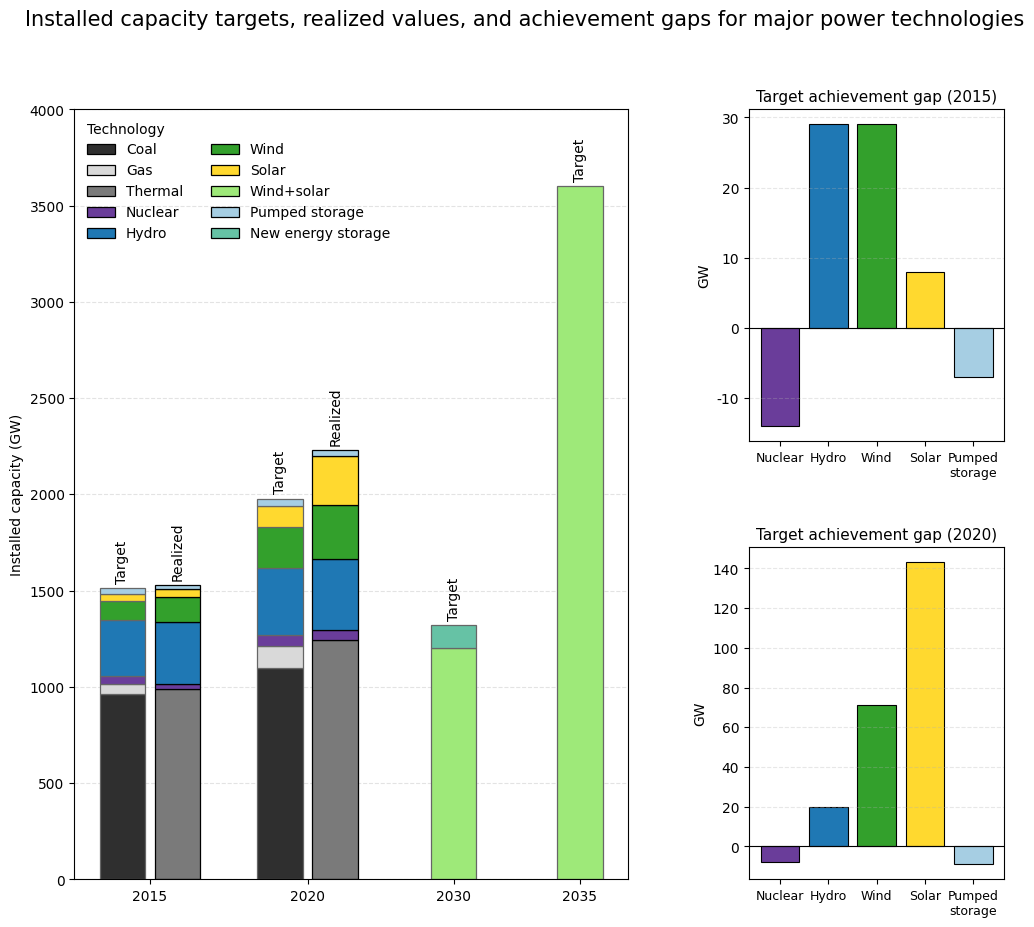

This figure's Python source:
import matplotlib.pyplot as plt
from matplotlib.patches import Patch
import matplotlib as mpl
from matplotlib.gridspec import GridSpec

# ------------------------------------------------------------
# GLOBAL FONT
# ------------------------------------------------------------
mpl.rcParams['font.family'] = 'Times New Roman'

# ============================================================
# DATA SOURCES
# ------------------------------------------------------------
# Realized capacity data:
# National Energy Administration (NEA)
# 2015 electricity statistics
# https://www.nea.gov.cn/2016-01/15/c_135013789.htm
#
# 2020 electricity statistics
# https://www.nea.gov.cn/2021-01/20/c_139683739.htm
#
# Pumped storage capacity:
# China Electricity Council (CEC) electricity statistics
# http://www.cec.org.cn/
#
# Target data:
# China National Climate Target Database
# ============================================================

# TARGET DATA
target_data = {
    2015: {
        "coal": 960,
        "gas": 56,
        "hydro": 290,
        "wind": 100,
        "solar": 35,
        "nuclear": 40,
        "pumped storage": 30,
    },
    2020: {
        "coal": 1100,
        "gas": 110,
        "hydro": 350,
        "wind": 210,
        "solar": 110,
        "nuclear": 58,
        "pumped storage": 40,
    },
    2030: {
        "wind+solar": 1200,
        "new energy storage": 120,
    },
    2035: {
        "wind+solar": 3600,
    },
}

# REALIZED DATA
achieved_data = {
    2015: {
        "thermal": 990,
        "hydro": 319,
        "wind": 129,
        "solar": 43,
        "nuclear": 26,
        "pumped storage": 23,
    },
    2020: {
        "thermal": 1245,
        "hydro": 370,
        "wind": 281,
        "solar": 253,
        "nuclear": 50,
        "pumped storage": 31,
    },
}

target_order = [
    "coal","gas","nuclear","hydro","wind","solar",
    "wind+solar","pumped storage","new energy storage"
]

achieved_order = [
    "thermal","nuclear","hydro","wind","solar","pumped storage"
]

# COLORS
color_map = {
    "coal": "#2F2F2F",
    "gas": "#D9D9D9",
    "thermal": "#7A7A7A",
    "nuclear": "#6A3D9A",
    "hydro": "#1F78B4",
    "wind": "#33A02C",
    "solar": "#FFD92F",
    "wind+solar": "#9EE979",
    "pumped storage": "#A6CEE3",
    "new energy storage": "#66C2A5",
}

# FIGURE LAYOUT
fig = plt.figure(figsize=(12,10))
gs = GridSpec(
    2,2,
    width_ratios=[2.6,1.2],
    height_ratios=[1,1],
    wspace=0.30,
    hspace=0.32
)

ax = fig.add_subplot(gs[:,0])
ax_diff_2015 = fig.add_subplot(gs[0,1])
ax_diff_2020 = fig.add_subplot(gs[1,1])

# BAR POSITIONS
target_pos = {2015:0,2020:2,2030:4.2,2035:5.8}
achieved_pos = {2015:0.7,2020:2.7}
width=0.58

target_edge="#666666"
achieved_edge="#000000"
lw=0.9

# TARGET BARS
for year,data in target_data.items():
    bottom=0
    for tech in target_order:
        val=data.get(tech,0)
        if val>0:
            ax.bar(
                target_pos[year],val,width,
                bottom=bottom,
                color=color_map[tech],
                edgecolor=target_edge,
                linewidth=lw
            )
            bottom+=val

    ax.text(target_pos[year],bottom+25,"Target",
            ha="center",va="bottom",rotation=90)

# ACHIEVED BARS
for year,data in achieved_data.items():
    bottom=0
    for tech in achieved_order:
        val=data.get(tech,0)
        if val>0:
            ax.bar(
                achieved_pos[year],val,width,
                bottom=bottom,
                color=color_map[tech],
                edgecolor=achieved_edge,
                linewidth=lw
            )
            bottom+=val

    ax.text(achieved_pos[year],bottom+25,"Realized",
            ha="center",va="bottom",rotation=90)

# AXES
ax.set_ylabel("Installed capacity (GW)")
ax.grid(axis="y",linestyle="--",alpha=0.35)
ax.set_axisbelow(True)

xticks=[
(target_pos[2015]+achieved_pos[2015])/2,
(target_pos[2020]+achieved_pos[2020])/2,
target_pos[2030],
target_pos[2035]
]

ax.set_xticks(xticks)
ax.set_xticklabels(["2015","2020","2030","2035"])

max_target=max(sum(v.values()) for v in target_data.values())
max_achieved=max(sum(v.values()) for v in achieved_data.values())

# extra headroom to avoid overlap
ax.set_ylim(0,max(max_target,max_achieved)+400)

# LEGEND
legend_order=[
"coal","gas","thermal","nuclear","hydro",
"wind","solar","wind+solar",
"pumped storage","new energy storage"
]

legend_items=[
Patch(facecolor=color_map[t],edgecolor="black",linewidth=lw,label=t.capitalize())
for t in legend_order
]

leg=ax.legend(
handles=legend_items,
frameon=False,
ncol=2,
title="Technology",
loc="upper left"
)
leg._legend_box.align="left"

# DIFFERENCE PANELS
overlap=["nuclear","hydro","wind","solar","pumped storage"]

def diff_panel(axis,year):

    diffs=[]
    cols=[]

    for tech in overlap:
        diff=achieved_data[year][tech]-target_data[year][tech]
        diffs.append(diff)
        cols.append(color_map[tech])

    bars=axis.bar(overlap,diffs,color=cols,edgecolor="black",linewidth=0.8)

    axis.axhline(0,color="black",linewidth=0.8)

    axis.set_title(f"Target achievement gap ({year})",fontsize=11)

    axis.set_ylabel("GW")

    axis.grid(axis="y",linestyle="--",alpha=0.3)

    axis.set_xticklabels(
        ["Nuclear","Hydro","Wind","Solar","Pumped\nstorage"],
        fontsize=9
    )

diff_panel(ax_diff_2015,2015)
diff_panel(ax_diff_2020,2020)

# GLOBAL TITLE
fig.suptitle(
"Installed capacity targets, realized values, and achievement gaps for major power technologies",
fontsize=15,
y=0.98
)

plt.tight_layout(rect=[0,0,1,0.96])
plt.show()
